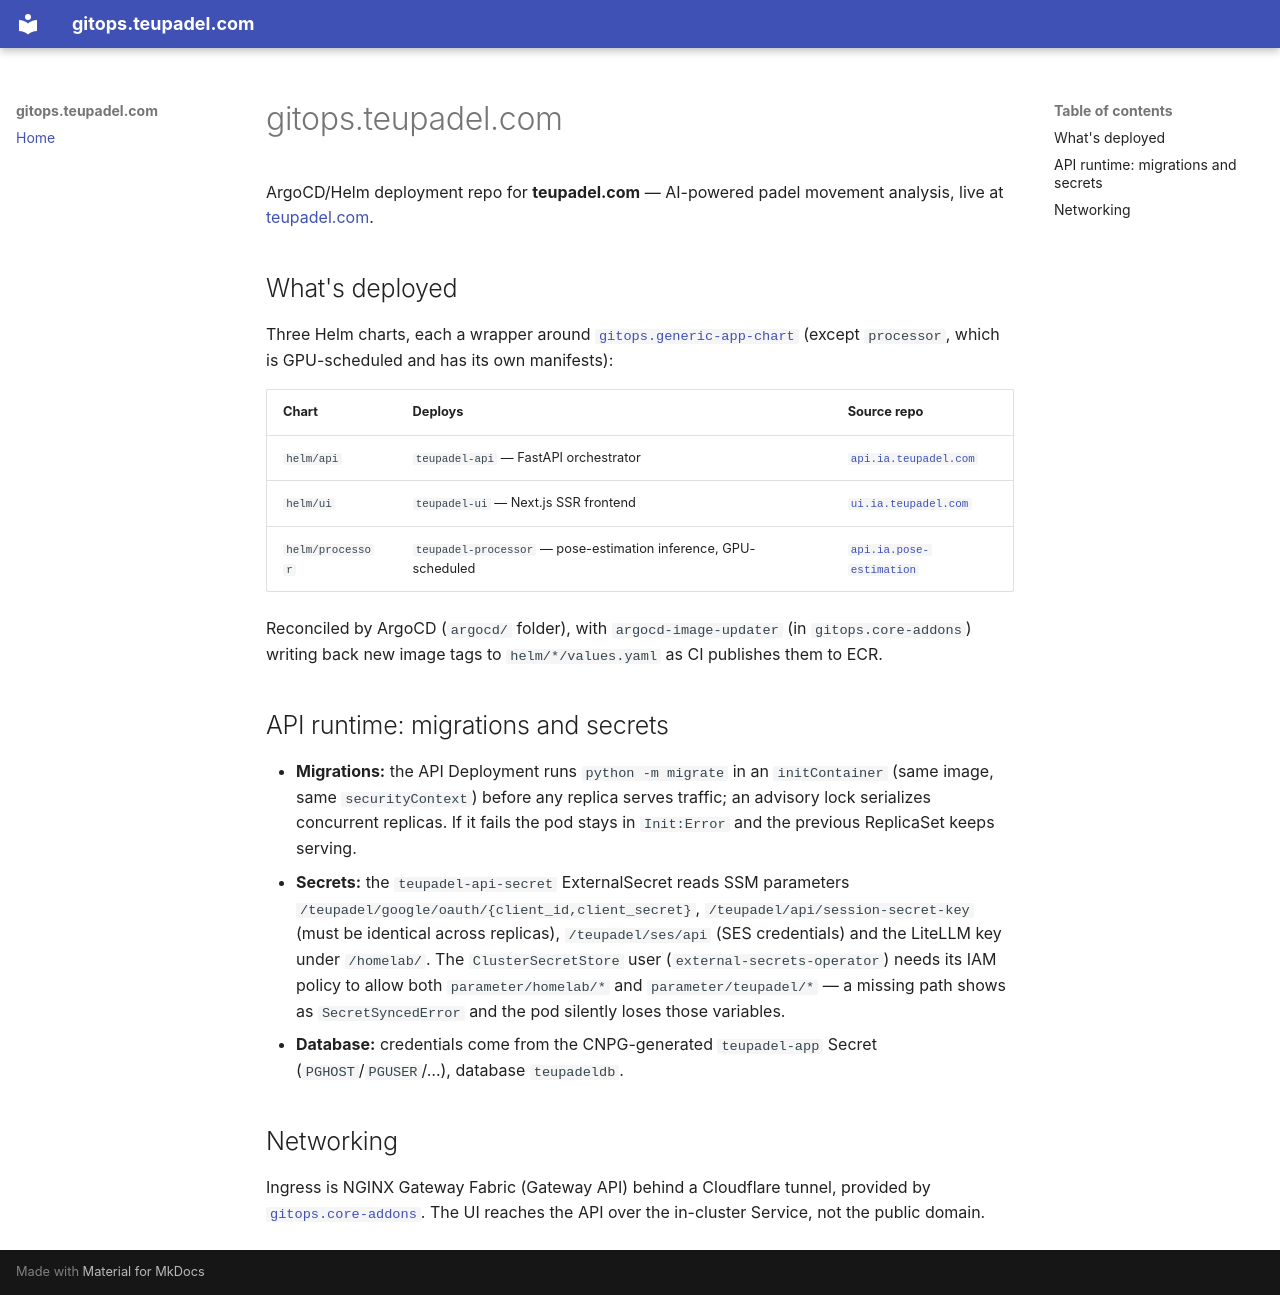

repository: cmoreira-dev/gitops.teupadel.com · page: index.html · generator: mkdocs

# gitops.teupadel.com

ArgoCD/Helm deployment repo for **teupadel.com** — AI-powered padel
movement analysis, live at [teupadel.com](https://www.teupadel.com).

## What's deployed

Three Helm charts, each a wrapper around
[`gitops.generic-app-chart`](https://github.com/cmoreira-dev/gitops.generic-app-chart)
(except `processor`, which is GPU-scheduled and has its own manifests):

| Chart | Deploys | Source repo |
|-------|---------|--------------|
| `helm/api` | `teupadel-api` — FastAPI orchestrator | [`api.ia.teupadel.com`](https://github.com/cmoreira-dev/api.ia.teupadel.com) |
| `helm/ui` | `teupadel-ui` — Next.js SSR frontend | [`ui.ia.teupadel.com`](https://github.com/cmoreira-dev/ui.ia.teupadel.com) |
| `helm/processor` | `teupadel-processor` — pose-estimation inference, GPU-scheduled | [`api.ia.pose-estimation`](https://github.com/cmoreira-dev/api.ia.pose-estimation) |

Reconciled by ArgoCD (`argocd/` folder), with `argocd-image-updater`
(in `gitops.core-addons`) writing back new image tags to `helm/*/values.yaml`
as CI publishes them to ECR.

## API runtime: migrations and secrets

- **Migrations:** the API Deployment runs `python -m migrate` in an
  `initContainer` (same image, same `securityContext`) before any replica serves
  traffic; an advisory lock serializes concurrent replicas. If it fails the pod
  stays in `Init:Error` and the previous ReplicaSet keeps serving.
- **Secrets:** the `teupadel-api-secret` ExternalSecret reads SSM parameters
  `/teupadel/google/oauth/{client_id,client_secret}`, `/teupadel/api/session-secret-key`
  (must be identical across replicas), `/teupadel/ses/api` (SES credentials) and
  the LiteLLM key under `/homelab/`. The `ClusterSecretStore` user
  (`external-secrets-operator`) needs its IAM policy to allow both
  `parameter/homelab/*` and `parameter/teupadel/*` — a missing path shows as
  `SecretSyncedError` and the pod silently loses those variables.
- **Database:** credentials come from the CNPG-generated `teupadel-app` Secret
  (`PGHOST`/`PGUSER`/…), database `teupadeldb`.

## Networking

Ingress is NGINX Gateway Fabric (Gateway API) behind a Cloudflare tunnel,
provided by [`gitops.core-addons`](https://github.com/cmoreira-dev/gitops.core-addons).
The UI reaches the API over the in-cluster Service, not the public
domain.
